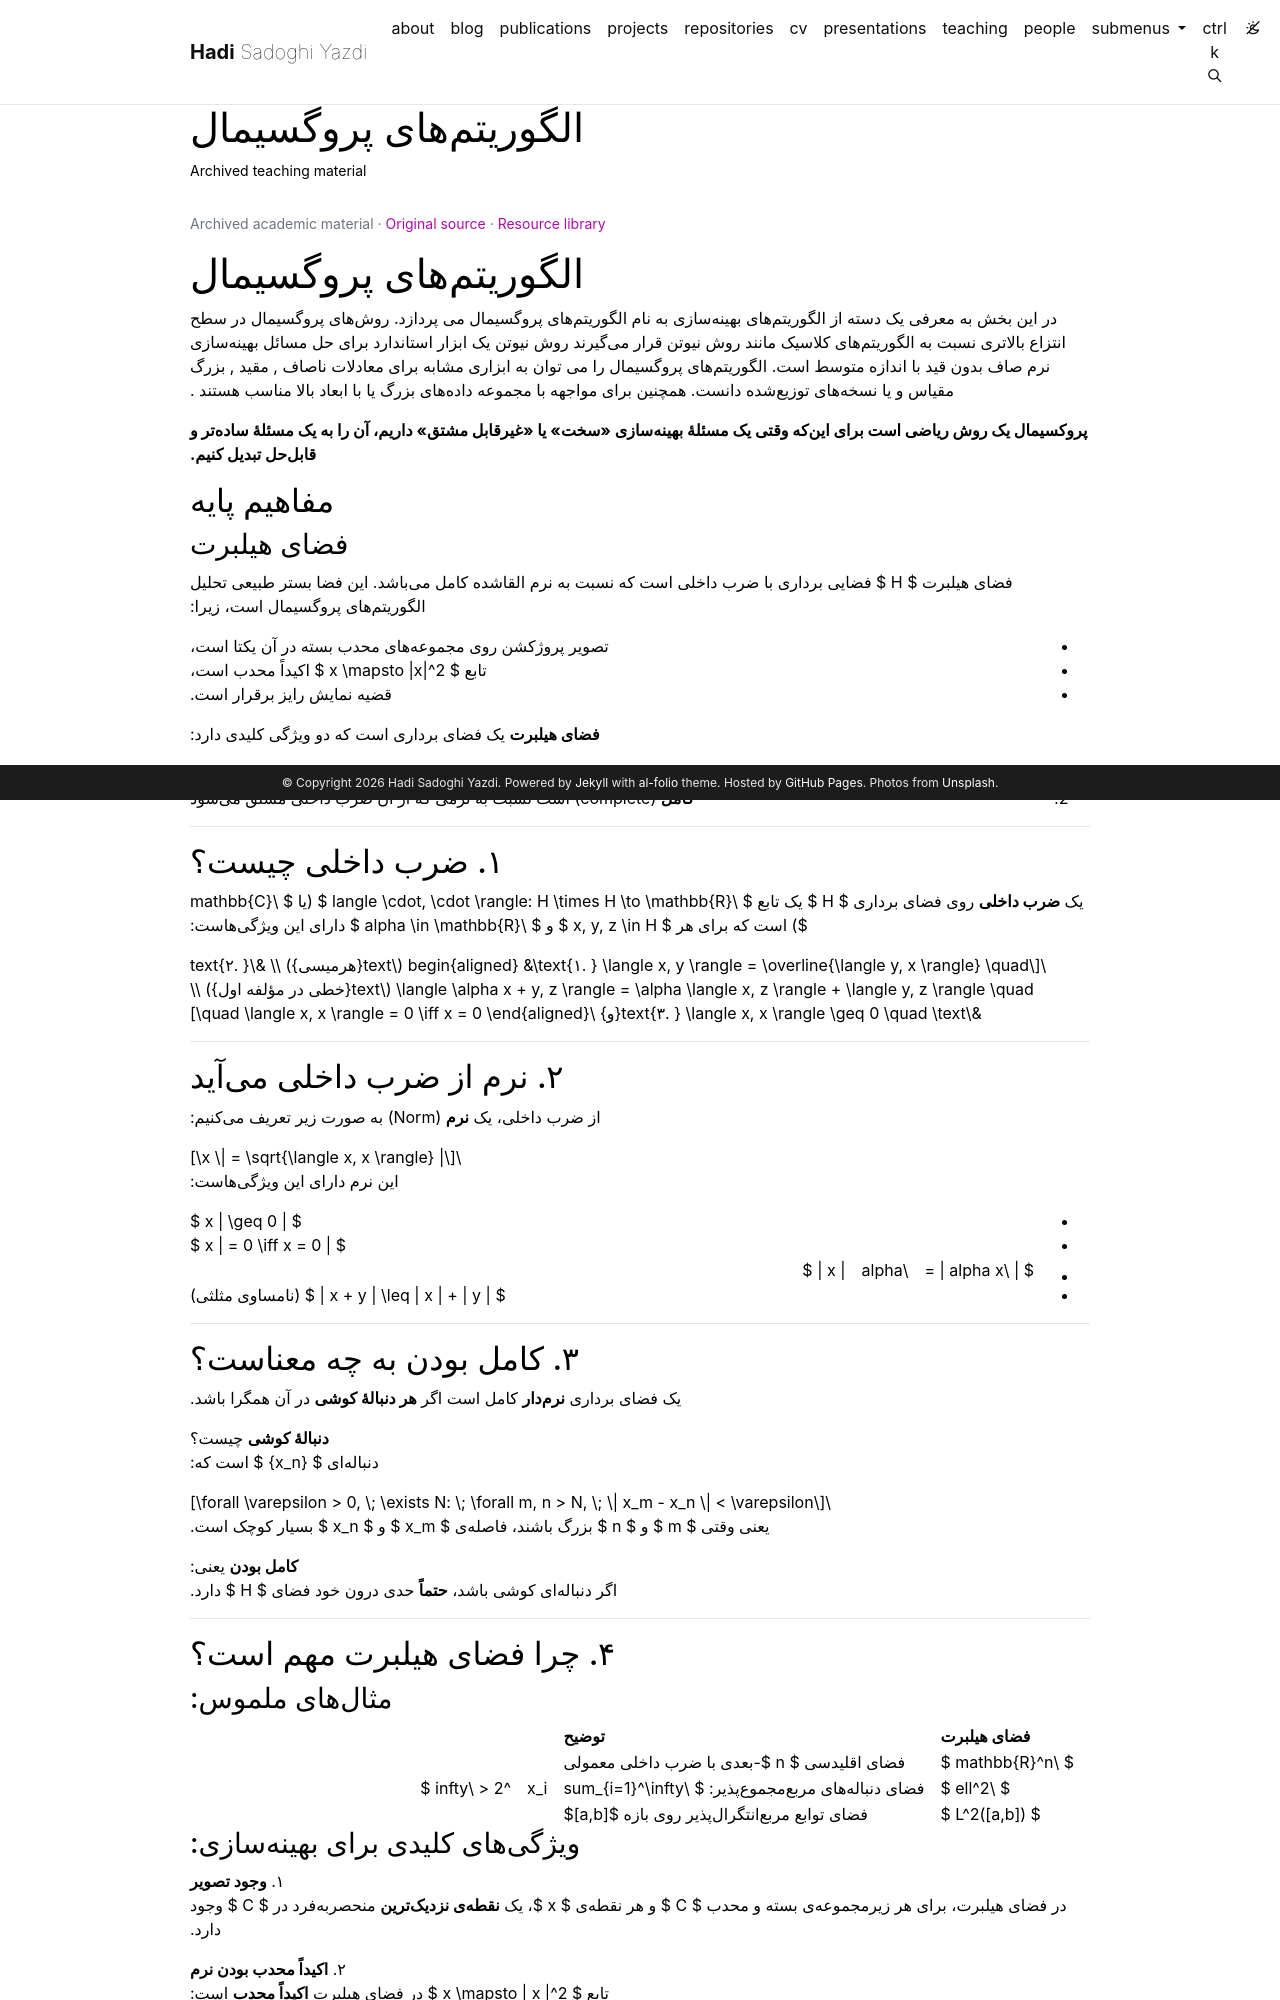

repository: h-sadoghi/h-sadoghi.github.io · page: resources/teaching-toolkit-proximalmapping/index.html · generator: jekyll

---
layout: legacy_page
title: الگوریتمهای پروگسیمال
permalink: /resources/teaching-toolkit-proximalmapping/
description: Archived teaching material
nav: false
math: true
mermaid:
  enabled: false
  zoomable: false
legacy_source: https://hadisadoghiyazdi1971.github.io/teaching/toolkit/ProximalMapping/
legacy_group: Research toolkit
legacy_dir: rtl
lang: fa
---

{% raw %}

# الگوریتمهای پروگسیمال

در این بخش به معرفی یک دسته از الگوریتمهای بهینهسازی به نام الگوریتمهای پروگسیمال می پردازد. روشهای پروگسیمال در سطح انتزاع بالاتری نسبت به الگوریتمهای کلاسیک مانند روش نیوتن قرار میگیرند
روش نیوتن یک ابزار استاندارد برای حل مسائل بهینهسازی نرم صاف بدون قید با اندازه متوسط است. الگوریتمهای پروگسیمال را می توان به ابزاری مشابه برای معادلات ناصاف , مقید , بزرگ مقیاس و یا نسخههای توزیعشده دانست. همچنین برای مواجهه با مجموعه دادههای بزرگ یا با ابعاد بالا مناسب هستند .

**پروکسیمال یک روش ریاضی است برای اینکه وقتی یک مسئلهٔ بهینهسازی «سخت» یا «غیرقابل مشتق» داریم، آن را به یک مسئلهٔ سادهتر و قابلحل تبدیل کنیم.**

## مفاهیم پایه

### فضای هیلبرت

فضای هیلبرت $ H $ فضایی برداری با ضرب داخلی است که نسبت به نرم القاشده کامل میباشد. این فضا بستر طبیعی تحلیل الگوریتمهای پروگسیمال است، زیرا:

- تصویر پروژکشن روی مجموعههای محدب بسته در آن یکتا است،
- تابع $ x \mapsto \|x\|^2 $ اکیداً محدب است،
- قضیه نمایش رایز برقرار است.

**فضای هیلبرت** یک فضای برداری است که دو ویژگی کلیدی دارد:

1. **دارای ضرب داخلی** (inner product) است
2. **کامل** (complete) است نسبت به نرمی که از آن ضرب داخلی مشتق میشود

---

## ۱. ضرب داخلی چیست؟

یک **ضرب داخلی** روی فضای برداری $ H $ یک تابع $ \langle \cdot, \cdot \rangle: H \times H \to \mathbb{R} $ (یا $ \mathbb{C} $) است که برای هر $ x, y, z \in H $ و $ \alpha \in \mathbb{R} $ دارای این ویژگیهاست:

$$
\begin{aligned}
&\text{۱. } \langle x, y \rangle = \overline{\langle y, x \rangle} \quad (\text{هرمیسی}) \\
&\text{۲. } \langle \alpha x + y, z \rangle = \alpha \langle x, z \rangle + \langle y, z \rangle \quad (\text{خطی در مؤلفه اول}) \\
&\text{۳. } \langle x, x \rangle \geq 0 \quad \text{و} \quad \langle x, x \rangle = 0 \iff x = 0
\end{aligned}
$$

---
